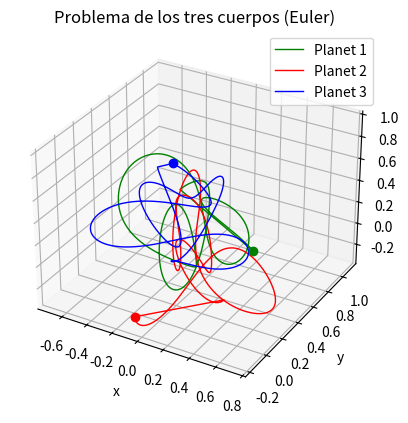

Recreate this plot in Python.
import numpy as np
import matplotlib.pyplot as plt
import time

# ------------------------------------------------------------------- #

m1 = 1.0
m2 = 1.0
m3 = 1.0

#SISTEMA CAOTICO
position_1 = np.array([-0.5,  1.0,  0.0])
position_2 = np.array([0.5,  0.0,  0.0])
position_3 = np.array([0.0,  0.001, 1.0])
velocity_1 = np.array([0.0, 0.347111, 0])
velocity_2 = np.array([0.0, -0.347111, 0.0])
velocity_3 = np.array([0.0, 0.0, -0.1])

'''
#SISTEMA ESTABLE
position_1 = np.array([-1.0, 0.0, 0.0])
position_2 = np.array([1.0, 0.0, 0.0])
position_3 = np.array([0.0, 0.0, 0.0])
velocity_1 = np.array([0.0, 0.5, 0.0])
velocity_2 = np.array([0.0, -0.5, 0.0])
velocity_3 = np.array([0.0, 0.0, 0.0])

#SISTEMA ESTABLE (8)
position_1 = np.array([-0.97000436, 0.24308753, 0.0])
position_2 = np.array([0.97000436, -0.24308753, 0.0])
position_3 = np.array([0.0, 0.0, 0.0])
velocity_1 = np.array([0.466203685, 0.43236573, 0.0])
velocity_2 = np.array([0.466203685, 0.43236573, 0.0])
velocity_3 = np.array([-0.93240737, -0.86473146, 0.0])

#SISTEMA ESTABLE (EULER COLINEAL)
position_1 = np.array([-1.0, 0.0, 0.0])
position_2 = np.array([0.0, 0.0, 0.0])
position_3 = np.array([1.0, 0.0, 0.0])
velocity_1 = np.array([0.5, 0.0, 0.0])
velocity_2 = np.array([0.0, 0.0, 0.0])
velocity_3 = np.array([-0.5, 0.0, 0.0])

#SISTEMA ESTABLE (LAGRANGE)
position_1 = np.array([1.0, 0.0, 0.0])
position_2 = np.array([-0.5, np.sqrt(3)/2, 0.0])
position_3 = np.array([-0.5, -np.sqrt(3)/2, 0.0])
velocity_1 = np.array([0.0, 0.5, 0.0])
velocity_2 = np.array([-0.5 * np.sqrt(3)/2, -0.5, 0.0])
velocity_3 = np.array([0.5 * np.sqrt(3)/2, -0.5, 0.0])

#SISTEMA PETALOS
position_1 = np.array([1.0, 0.5, 0.0])
position_2 = np.array([-1.0, -0.5, 0.0])
position_3 = np.array([0.5, -1.0, 0.0])
velocity_1 = np.array([0.6, -0.4, 0.0])
velocity_2 = np.array([-0.6, 0.4, 0.0])
velocity_3 = np.array([0.0, 0.8, 0.0])
'''

# en este caso se utilizaran 7000 puntos
time_s, time_e = 0, 7
dt = 0.001  # h
t_points = np.arange(time_s, time_e, dt)

# ------------------------------------------------------------------- #

def calculate_acceleration(p1, p2, p3):
    a1 = m3 * (p3 - p1) / np.linalg.norm(p3 - p1)**3 + m2 * (p2 - p1) / np.linalg.norm(p2 - p1)**3
    a2 = m3 * (p3 - p2) / np.linalg.norm(p3 - p2)**3 + m1 * (p1 - p2) / np.linalg.norm(p1 - p2)**3
    a3 = m1 * (p1 - p3) / np.linalg.norm(p1 - p3)**3 + m2 * (p2 - p3) / np.linalg.norm(p2 - p3)**3
    return a1, a2, a3

# ------------------------------------------------------------------- #

# arrays para las posiciones
positions_1 = [position_1]
positions_2 = [position_2]
positions_3 = [position_3]

t1 = time.time()

# simulacion con metodo de euler
for t in t_points:
    a1, a2, a3 = calculate_acceleration(position_1, position_2, position_3)
    
    velocity_1 += a1 * dt
    velocity_2 += a2 * dt
    velocity_3 += a3 * dt
    
    position_1 += velocity_1 * dt
    position_2 += velocity_2 * dt
    position_3 += velocity_3 * dt
    
    positions_1.append(position_1.copy())
    positions_2.append(position_2.copy())
    positions_3.append(position_3.copy())

del positions_1[-1]
del positions_2[-1]
del positions_3[-1]

t2 = time.time()
print(f"Solved in: {t2-t1:.3f} [s]")

positions_1 = np.array(positions_1)
positions_2 = np.array(positions_2)
positions_3 = np.array(positions_3)

# ------------------------------------------------------------------- #

fig, ax = plt.subplots(subplot_kw={"projection":"3d"})

ax.plot(positions_1[:, 0], positions_1[:, 1], positions_1[:, 2], 'green', label='Planet 1', linewidth=1)
ax.plot(positions_2[:, 0], positions_2[:, 1], positions_2[:, 2], 'red', label='Planet 2', linewidth=1)
ax.plot(positions_3[:, 0], positions_3[:, 1], positions_3[:, 2], 'blue', label='Planet 3', linewidth=1)

ax.plot([positions_1[-1, 0]], [positions_1[-1, 1]], [positions_1[-1, 2]], 'o', color='green', markersize=6)
ax.plot([positions_2[-1, 0]], [positions_2[-1, 1]], [positions_2[-1, 2]], 'o', color='red', markersize=6)
ax.plot([positions_3[-1, 0]], [positions_3[-1, 1]], [positions_3[-1, 2]], 'o', color='blue', markersize=6)

ax.set_title("Problema de los tres cuerpos (Euler)")
ax.set_xlabel("x")
ax.set_ylabel("y")
ax.set_zlabel("z")
plt.grid()
plt.legend()
plt.show()

# ------------------------------------------------------------------- #
